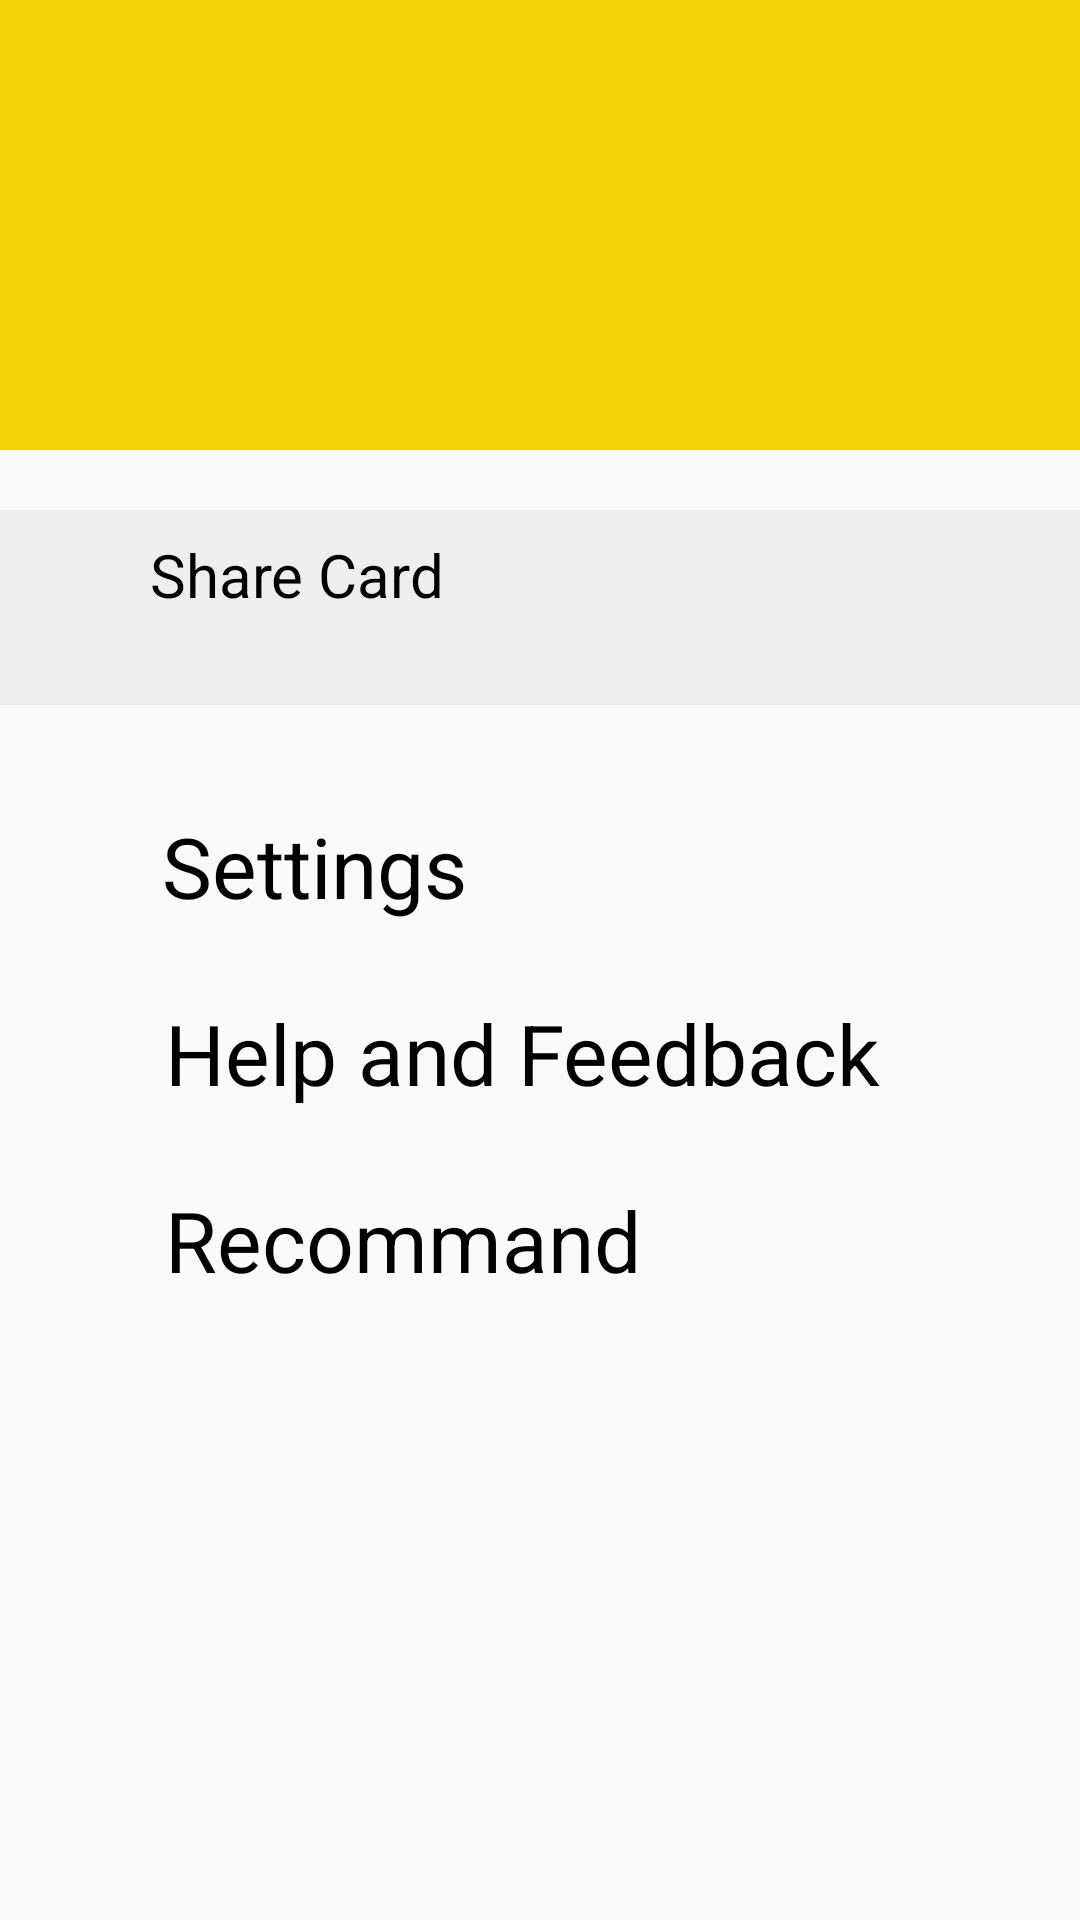

Here is an Android app screen rendered from its layout file. Give the layout XML and the strings, colors and styles it references.
<!-- AndroidManifest.xml: application theme AppTheme -->
<!-- res/layout/fragment_profile.xml -->
<?xml version="1.0" encoding="utf-8"?>
<LinearLayout xmlns:android="http://schemas.android.com/apk/res/android"
    xmlns:app="http://schemas.android.com/apk/res-auto"
    xmlns:tools="http://schemas.android.com/tools"
    android:orientation="vertical"
    android:layout_width="match_parent"
    android:layout_height="match_parent"
    tools:context=".ManualcardActivity">

    <LinearLayout
        android:layout_width="match_parent"
        android:layout_height="150dp"
        android:background="@color/colorPrimary"
        android:padding="10dp"
        android:orientation="vertical">


        <ImageView
            android:id="@+id/imageView6"
            android:layout_width="match_parent"
            android:layout_height="wrap_content"
            app:srcCompat="@drawable/userprofile"
            android:contentDescription="TODO" />

    </LinearLayout>

    <LinearLayout
        android:layout_width="380dp"
        android:layout_gravity="center"
        android:layout_height="wrap_content"
        android:orientation="vertical"
        android:padding="8dp"
        android:layout_marginTop="20dp"
        android:background="#eee">

        <LinearLayout
            android:layout_width="match_parent"
            android:layout_height="match_parent"
            android:orientation="horizontal">

            <ImageView
                android:id="@+id/imageView4"
                android:layout_width="wrap_content"
                android:layout_height="wrap_content"
                android:layout_marginTop="3dp"
                android:layout_weight="1"
                app:srcCompat="@drawable/ic_menu_share" />

            <TextView
                android:id="@+id/textView6"
                android:layout_width="260dp"
                android:layout_height="wrap_content"
                android:textSize="20dp"
                android:textColor="#000"
                android:layout_weight="1"
                android:text="Share Card" />
        </LinearLayout>

        <LinearLayout
            android:layout_width="match_parent"
            android:layout_height="match_parent"
            android:padding="10dp"
            android:orientation="horizontal">

            <ImageView
                android:id="@+id/imageView7"
                android:layout_width="wrap_content"
                android:layout_height="wrap_content"
                android:paddingTop="2dp"
                android:layout_weight="1"
                app:srcCompat="@drawable/sms" />

            <ImageView
                android:id="@+id/imageView5"
                android:layout_width="wrap_content"
                android:layout_height="wrap_content"
                android:layout_weight="1"
                app:srcCompat="@drawable/email" />

            <ImageView
                android:id="@+id/imageView8"
                android:layout_width="wrap_content"
                android:layout_height="wrap_content"
                android:layout_weight="1"
                app:srcCompat="@drawable/more" />
        </LinearLayout>
    </LinearLayout>

    <LinearLayout
        android:layout_width="350dp"
        android:layout_marginTop="30dp"
        android:padding="5dp"
        android:layout_height="wrap_content"
        android:layout_gravity="center"
        android:gravity="center"
        android:orientation="horizontal">

        <ImageView
            android:id="@+id/setting"
            android:layout_width="wrap_content"
            android:layout_height="wrap_content"
            android:layout_weight="1"
            app:srcCompat="@drawable/psettings" />

        <TextView
            android:id="@+id/settingText"
            android:layout_width="252dp"
            android:layout_height="wrap_content"
            android:textSize="28dp"
            android:textColor="#000"
            android:layout_weight="1"
            android:text="Settings" />
    </LinearLayout>

    <LinearLayout
        android:layout_width="350dp"
        android:layout_marginTop="15dp"
        android:padding="5dp"
        android:layout_height="wrap_content"
        android:layout_gravity="center"
        android:gravity="center"
        android:orientation="horizontal">

        <ImageView
            android:id="@+id/feedback"
            android:layout_width="wrap_content"
            android:layout_height="wrap_content"
            android:layout_weight="1"
            app:srcCompat="@drawable/pfeedback" />

        <TextView
            android:id="@+id/feedbackText"
            android:layout_width="250dp"
            android:layout_height="wrap_content"
            android:textSize="28dp"
            android:textColor="#000"
            android:layout_weight="1"
            android:text="Help and Feedback" />
    </LinearLayout>

    <LinearLayout
        android:layout_width="350dp"
        android:layout_marginTop="15dp"
        android:padding="5dp"
        android:layout_height="wrap_content"
        android:layout_gravity="center"
        android:gravity="center"
        android:orientation="horizontal">

        <ImageView
            android:id="@+id/imageView3"
            android:layout_width="wrap_content"
            android:layout_height="wrap_content"
            android:layout_weight="1"
            app:srcCompat="@drawable/precommand" />

        <TextView
            android:id="@+id/textView5"
            android:layout_width="250dp"
            android:layout_height="wrap_content"
            android:textSize="28dp"
            android:textColor="#000"
            android:layout_weight="1"
            android:text="Recommand" />
    </LinearLayout>

</LinearLayout>
<!-- resources referenced by this layout -->
<resources>
  <color name="colorPrimary">#F2D30A</color>
  <!-- drawable email: png bitmap (drawable, 2745 bytes) -->
  <!-- drawable more: png bitmap (drawable, 1977 bytes) -->
  <!-- drawable pfeedback: png bitmap (drawable, 2525 bytes) -->
  <!-- drawable precommand: png bitmap (drawable, 2014 bytes) -->
  <!-- drawable psettings: png bitmap (drawable, 2273 bytes) -->
  <!-- drawable sms: png bitmap (drawable, 1927 bytes) -->
  <style name="AppTheme" parent="Theme.AppCompat.Light.DarkActionBar">
          
          <item name="colorPrimary">@color/colorPrimary</item>
          <item name="colorPrimaryDark">@color/colorPrimaryDark</item>
          <item name="colorAccent">@color/colorAccent</item>
      </style>
  <color name="colorPrimaryDark">#8B7B0D</color>
  <color name="colorAccent">#000000</color>
</resources>
